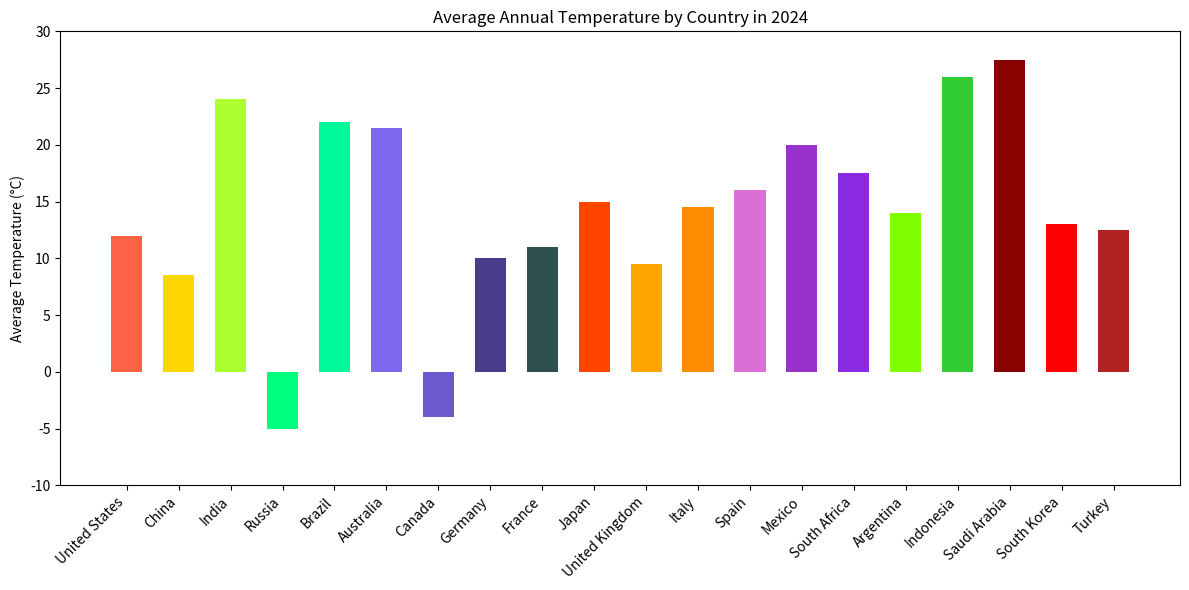

Write the Python code that produced this figure.

import matplotlib.pyplot as plt

# Data
countries = ['United States', 'China', 'India', 'Russia', 'Brazil', 'Australia', 'Canada', 'Germany', 'France', 'Japan', 
             'United Kingdom', 'Italy', 'Spain', 'Mexico', 'South Africa', 'Argentina', 'Indonesia', 'Saudi Arabia', 
             'South Korea', 'Turkey']
average_temperature = [12.0, 8.5, 24.0, -5.0, 22.0, 21.5, -4.0, 10.0, 11.0, 15.0, 9.5, 14.5, 16.0, 20.0, 17.5, 14.0, 
                       26.0, 27.5, 13.0, 12.5]
colors = ['#FF6347', '#FFD700', '#ADFF2F', '#00FF7F', '#00FA9A', '#7B68EE', '#6A5ACD', '#483D8B', '#2F4F4F', '#FF4500',
          '#FFA500', '#FF8C00', '#DA70D6', '#9932CC', '#8A2BE2', '#7FFF00', '#32CD32', '#8B0000', '#FF0000', '#B22222']

# Figure size
plt.figure(figsize=(12, 6))

# Vertical bar chart
plt.bar(countries, average_temperature, color=colors, width=0.6)

# Labeling
plt.ylabel('Average Temperature (°C)')
plt.title('Average Annual Temperature by Country in 2024')
plt.xticks(rotation=45, ha='right')

# Y-axis limits
plt.ylim(-10, 30)

# Show and save plot
plt.tight_layout()
plt.show()